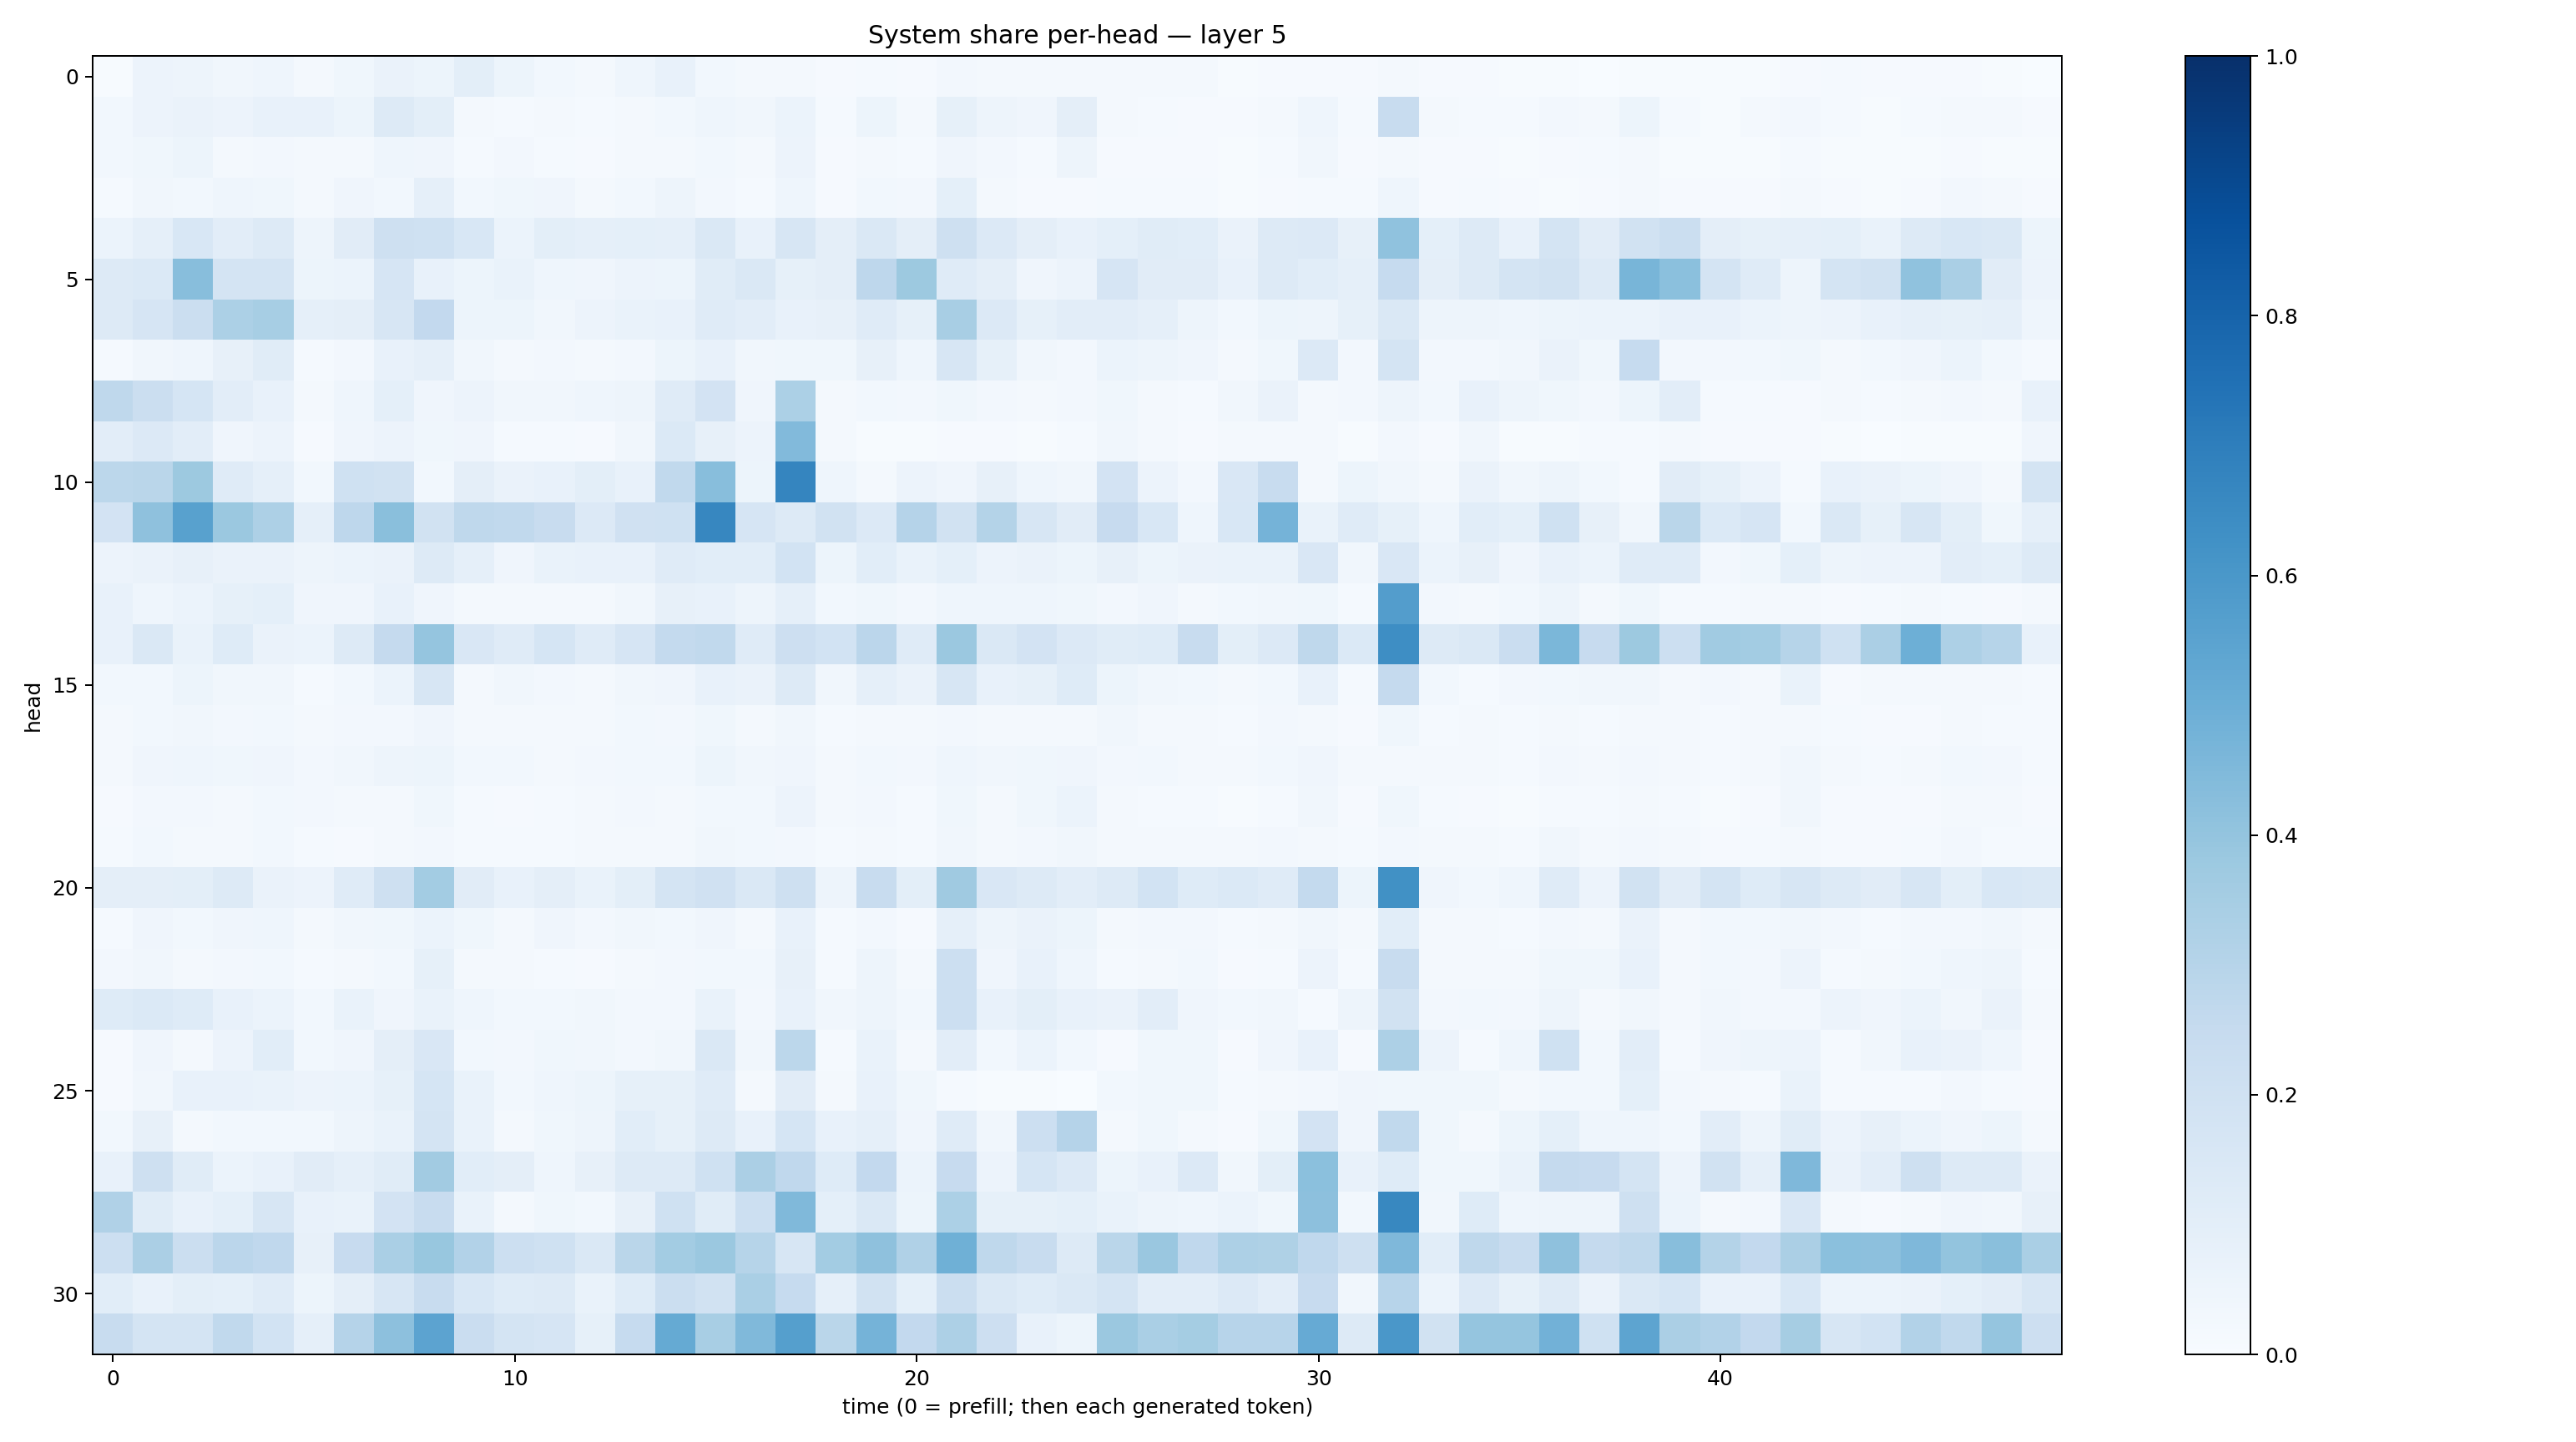

Values plotted in this chart, from the file beside it:
0.0075545697, 0.055490874, 0.050149348, 0.033439245, 0.043176815, 0.01858492, 0.03522919, 0.06505974, 0.050849378, 0.100119755, 0.052776888, 0.02913156, 0.020334834, 0.046100736, 0.07358371, 0.029440869, 0.021452999, 0.01884021, 0.008940724, 0.01296974, 0.00795415, 0.026747305, 0.01978013, 0.016869714
0.02893, 0.05652, 0.06617, 0.05672, 0.0727, 0.07085, 0.05438, 0.1285, 0.1006, 0.01688, 0.01541, 0.01575, 0.01279, 0.02292, 0.02905, 0.04416, 0.03458, 0.06161, 0.01379, 0.0513, 0.01828, 0.08421, 0.04901, 0.03985
0.02811, 0.03636, 0.05289, 0.02162, 0.02487, 0.0162, 0.01825, 0.04644, 0.04132, 0.01409, 0.02379, 0.01322, 0.01156, 0.02067, 0.01748, 0.03005, 0.02074, 0.05845, 0.01112, 0.01571, 0.01432, 0.04266, 0.02346, 0.01489
0.01203, 0.03365, 0.03086, 0.0432, 0.03528, 0.0214, 0.04108, 0.02913, 0.08686, 0.03102, 0.03723, 0.04063, 0.01625, 0.03069, 0.05023, 0.02388, 0.01483, 0.04362, 0.008508, 0.02941, 0.02554, 0.09302, 0.02159, 0.008518
0.0601, 0.08925, 0.1547, 0.1027, 0.1277, 0.04843, 0.1106, 0.2045, 0.2018, 0.1544, 0.0621, 0.0998, 0.08764, 0.09343, 0.08683, 0.1472, 0.07596, 0.1574, 0.09523, 0.1447, 0.09486, 0.2082, 0.1336, 0.09622
0.1277, 0.1403, 0.427, 0.1785, 0.1739, 0.05118, 0.06159, 0.1662, 0.0715, 0.05269, 0.06755, 0.04626, 0.04136, 0.05601, 0.05163, 0.1152, 0.1432, 0.08471, 0.09671, 0.2738, 0.3765, 0.1189, 0.09539, 0.04192
0.1306, 0.1642, 0.2255, 0.3291, 0.3438, 0.08966, 0.09566, 0.1617, 0.2616, 0.05306, 0.05082, 0.03369, 0.05522, 0.06975, 0.07408, 0.1184, 0.1022, 0.07744, 0.07884, 0.1173, 0.08316, 0.3428, 0.1339, 0.08388
0.01462, 0.03244, 0.04387, 0.07984, 0.1142, 0.0136, 0.02688, 0.07318, 0.08932, 0.03235, 0.02224, 0.02398, 0.01695, 0.02625, 0.05263, 0.07088, 0.03294, 0.03642, 0.037, 0.0801, 0.04442, 0.1589, 0.08545, 0.03351
0.2732, 0.2265, 0.169, 0.1046, 0.07464, 0.02098, 0.0452, 0.09065, 0.04207, 0.05801, 0.03135, 0.03321, 0.04542, 0.04852, 0.1174, 0.1813, 0.04066, 0.332, 0.0179, 0.02956, 0.02603, 0.0381, 0.02603, 0.01933
0.1041, 0.1337, 0.1025, 0.0411, 0.05654, 0.009453, 0.04126, 0.05583, 0.03806, 0.04114, 0.01227, 0.01556, 0.01072, 0.03337, 0.1372, 0.08119, 0.05614, 0.4432, 0.01966, 0.00754, 0.005158, 0.01005, 0.01051, 0.004305
0.2794, 0.286, 0.3758, 0.1205, 0.08806, 0.03116, 0.2007, 0.1924, 0.02935, 0.09441, 0.06331, 0.07704, 0.1001, 0.07589, 0.262, 0.4287, 0.0538, 0.6681, 0.04682, 0.01991, 0.05788, 0.04222, 0.08145, 0.0431
0.18, 0.4103, 0.5584, 0.3824, 0.3259, 0.0883, 0.275, 0.4232, 0.1949, 0.2701, 0.263, 0.2398, 0.1358, 0.1977, 0.2002, 0.665, 0.1678, 0.1327, 0.1905, 0.1351, 0.3019, 0.1946, 0.3074, 0.1628
0.05806, 0.06524, 0.07866, 0.06577, 0.06271, 0.05063, 0.05864, 0.06466, 0.1257, 0.08728, 0.03928, 0.06993, 0.07655, 0.07572, 0.1183, 0.1087, 0.1085, 0.1868, 0.0517, 0.1077, 0.0689, 0.09053, 0.0584, 0.06279
0.0731, 0.04362, 0.05888, 0.08449, 0.08992, 0.0415, 0.04249, 0.07643, 0.04239, 0.02123, 0.01682, 0.02235, 0.01965, 0.0348, 0.08097, 0.07369, 0.04949, 0.08906, 0.02988, 0.03691, 0.02614, 0.04627, 0.04375, 0.04586
0.07669, 0.1448, 0.06772, 0.1231, 0.06473, 0.05997, 0.1279, 0.2512, 0.3948, 0.1504, 0.1201, 0.171, 0.1198, 0.1674, 0.254, 0.2651, 0.1182, 0.2127, 0.1861, 0.2817, 0.1201, 0.3798, 0.1413, 0.1799
0.028, 0.02992, 0.05091, 0.03266, 0.03326, 0.01502, 0.02979, 0.06209, 0.1594, 0.02287, 0.03258, 0.02389, 0.02048, 0.03298, 0.04056, 0.073, 0.06537, 0.1297, 0.03327, 0.08639, 0.06498, 0.1628, 0.07209, 0.08411
0.02083, 0.03096, 0.03299, 0.02524, 0.02999, 0.01761, 0.02455, 0.02623, 0.03908, 0.01912, 0.01625, 0.01571, 0.01835, 0.03097, 0.02711, 0.03573, 0.02258, 0.03221, 0.01433, 0.01836, 0.01738, 0.02659, 0.01833, 0.02045
0.01817, 0.03911, 0.04574, 0.03702, 0.04247, 0.0257, 0.03216, 0.04916, 0.05308, 0.02964, 0.02781, 0.02023, 0.02632, 0.03079, 0.0297, 0.05341, 0.03511, 0.04258, 0.01686, 0.03113, 0.02426, 0.04385, 0.03491, 0.0378
0.008773, 0.02466, 0.02397, 0.0191, 0.02779, 0.02596, 0.01911, 0.0208, 0.03673, 0.01548, 0.01086, 0.01413, 0.01584, 0.0246, 0.01869, 0.02841, 0.03124, 0.05595, 0.01687, 0.02374, 0.013, 0.0377, 0.02018, 0.03746
0.01336, 0.02972, 0.01715, 0.01693, 0.03031, 0.01444, 0.01111, 0.01657, 0.02711, 0.01409, 0.01328, 0.0121, 0.01718, 0.01686, 0.01723, 0.03253, 0.02815, 0.02602, 0.01521, 0.01855, 0.01284, 0.03186, 0.01808, 0.02448
0.09744, 0.09409, 0.09941, 0.1323, 0.06619, 0.0566, 0.1196, 0.2106, 0.359, 0.113, 0.07372, 0.09737, 0.07025, 0.1015, 0.1773, 0.1978, 0.1464, 0.2089, 0.04735, 0.2357, 0.09874, 0.3702, 0.1512, 0.1268
0.01233, 0.03963, 0.02904, 0.04097, 0.04342, 0.01734, 0.03342, 0.03818, 0.06026, 0.03715, 0.02122, 0.03932, 0.0241, 0.03471, 0.02742, 0.03968, 0.02219, 0.07276, 0.01479, 0.02586, 0.009751, 0.08914, 0.05049, 0.06469
0.02449, 0.03144, 0.0172, 0.0254, 0.0295, 0.01444, 0.01808, 0.03019, 0.08416, 0.02307, 0.01823, 0.01346, 0.008571, 0.0205, 0.02369, 0.02907, 0.03019, 0.07895, 0.01557, 0.0483, 0.02116, 0.2173, 0.04007, 0.07149
0.1246, 0.1392, 0.1212, 0.071, 0.06174, 0.02862, 0.06976, 0.04007, 0.06754, 0.04507, 0.02934, 0.0297, 0.03415, 0.02724, 0.02677, 0.06698, 0.02373, 0.07252, 0.03143, 0.04743, 0.02853, 0.2154, 0.07524, 0.09816
0.01115, 0.04102, 0.02333, 0.05747, 0.107, 0.03026, 0.04087, 0.0952, 0.1492, 0.02821, 0.02706, 0.03585, 0.03159, 0.0248, 0.03402, 0.1432, 0.03242, 0.2779, 0.01439, 0.07006, 0.02114, 0.1042, 0.02761, 0.06022
0.009474, 0.03473, 0.07233, 0.07467, 0.0684, 0.05725, 0.05944, 0.0841, 0.1715, 0.06941, 0.03043, 0.04478, 0.05394, 0.08249, 0.08494, 0.119, 0.0189, 0.1104, 0.02318, 0.07478, 0.03878, 0.01481, 0.006771, 0.006307
0.03034, 0.08167, 0.01914, 0.02775, 0.02825, 0.03084, 0.04833, 0.06818, 0.174, 0.06699, 0.01839, 0.03743, 0.04722, 0.1066, 0.08473, 0.1321, 0.07223, 0.1685, 0.07133, 0.0876, 0.04198, 0.1206, 0.03268, 0.2162
0.07416, 0.2046, 0.1146, 0.06034, 0.07132, 0.1102, 0.08725, 0.1158, 0.3595, 0.1077, 0.09498, 0.04628, 0.07948, 0.1284, 0.1318, 0.2014, 0.3324, 0.2667, 0.1246, 0.2582, 0.06098, 0.2445, 0.05697, 0.1706
0.3181, 0.1156, 0.07245, 0.0923, 0.1589, 0.07116, 0.06926, 0.1833, 0.2402, 0.06752, 0.02177, 0.0386, 0.03004, 0.07832, 0.1999, 0.1167, 0.2165, 0.4457, 0.09347, 0.146, 0.05219, 0.3305, 0.08388, 0.08563
0.2171, 0.3346, 0.2203, 0.2838, 0.2687, 0.08055, 0.2427, 0.3365, 0.3888, 0.3097, 0.2165, 0.2004, 0.1461, 0.2866, 0.3569, 0.3816, 0.2972, 0.1608, 0.359, 0.4138, 0.3185, 0.4913, 0.2722, 0.2389
0.1085, 0.07618, 0.1002, 0.09375, 0.1207, 0.05163, 0.09518, 0.1627, 0.242, 0.1545, 0.1219, 0.1311, 0.06811, 0.1229, 0.2202, 0.1899, 0.3394, 0.2499, 0.08654, 0.1895, 0.09152, 0.221, 0.1483, 0.1217
0.2365, 0.1769, 0.1742, 0.2643, 0.1855, 0.08958, 0.3018, 0.4169, 0.5441, 0.23, 0.1746, 0.1644, 0.08231, 0.2485, 0.5189, 0.3437, 0.449, 0.5641, 0.2858, 0.4765, 0.2585, 0.3267, 0.2146, 0.07745
